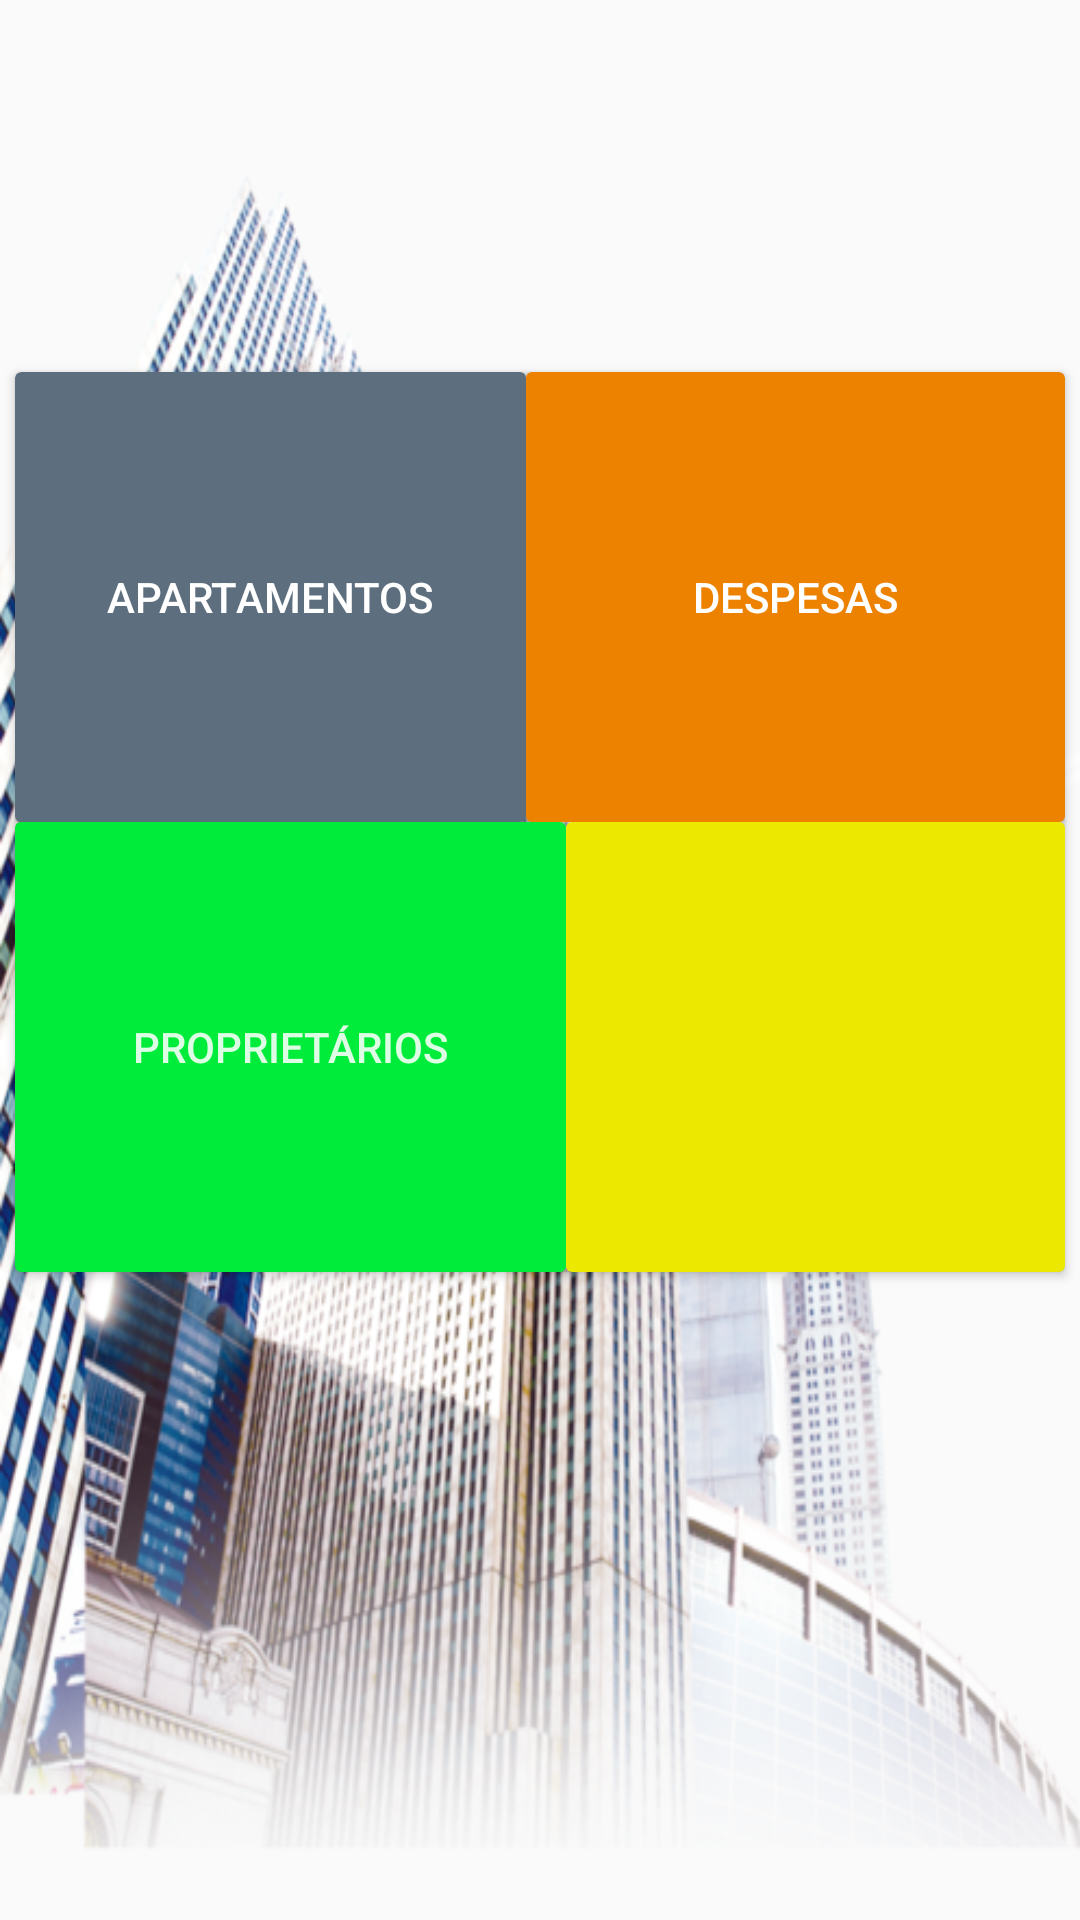

Here is an Android app screen rendered from its layout file. Give the layout XML and the strings, colors and styles it references.
<!-- AndroidManifest.xml: application theme AppTheme -->
<!-- res/layout/activity_principal.xml -->
<?xml version="1.0" encoding="utf-8"?>
<LinearLayout xmlns:android="http://schemas.android.com/apk/res/android"
    xmlns:app="http://schemas.android.com/apk/res-auto"
    xmlns:tools="http://schemas.android.com/tools"
    android:layout_width="match_parent"
    android:layout_height="match_parent"
    tools:context=".app.PrincipalActivity"
    android:background="@drawable/predios"
    android:orientation="vertical"
    android:clickable="true"
    >


    <TextView
        android:id="@+id/emailLogado"
        android:layout_width="match_parent"
        android:layout_height="wrap_content"
        android:paddingBottom="100dp"
        android:text="" />

    <android.support.v7.widget.CardView
        android:layout_width="match_parent"
        android:layout_height="300dp"
        android:layout_margin="5dp"
        app:cardBackgroundColor="@android:color/transparent">
        <LinearLayout
            android:layout_width="match_parent"
            android:layout_height="match_parent"
            android:orientation="vertical"
            android:weightSum="2">
            <LinearLayout
                android:layout_width="match_parent"
                android:layout_height="wrap_content"
                android:orientation="horizontal"
                android:layout_weight="1"
                android:weightSum="2">

                <Button
                    android:id="@+id/apartamentos_btn"
                    android:layout_width="wrap_content"
                    android:layout_height="match_parent"
                    android:layout_weight="1"
                    android:onClick="apartamentos"
                    android:background="@drawable/button_background1"
                    android:text="@string/apartamentos"
                    android:textColor="@color/colorWhite" />
                <Button
                    android:id="@+id/Dispesas_btn"
                    android:layout_width="wrap_content"
                    android:layout_height="match_parent"
                    android:layout_weight="1"
                    android:paddingHorizontal="25dp"
                    android:background="@drawable/button_background2"
                    android:text="@string/despesas"
                    android:textColor="@color/colorWhite"/>

            </LinearLayout>
            <LinearLayout
                android:layout_width="match_parent"
                android:layout_height="wrap_content"
                android:orientation="horizontal"
                android:layout_weight="1"
                android:weightSum="2">
                <LinearLayout
                    android:layout_width="match_parent"
                    android:layout_height="match_parent"
                    android:orientation="horizontal"
                    android:layout_weight="1"
                    android:weightSum="2">
                    <Button
                        android:layout_width="wrap_content"
                        android:layout_height="match_parent"
                        android:layout_weight="1"
                        android:text="@string/proprietarios"
                        android:onClick="proprietarios"
                        android:background="@drawable/button_background3"/>
                    <Button
                        android:layout_width="wrap_content"
                        android:layout_height="match_parent"
                        android:layout_weight="1"
                        android:background="@drawable/button_background4"/>

                </LinearLayout>


            </LinearLayout>
        </LinearLayout>

    </android.support.v7.widget.CardView>

</LinearLayout>
<!-- resources referenced by this layout -->
<resources>
  <color name="colorWhite">#FFFFFF</color>
  <!-- drawable button_background1 (drawable) -->
  <?xml version="1.0" encoding="utf-8"?>
  <shape xmlns:android="http://schemas.android.com/apk/res/android"
      android:shape="rectangle">
      <solid
          android:color="@color/colorPrimary">
      </solid>
      <corners
          android:radius="2dp">
      </corners>
  
  </shape>
  <!-- drawable button_background2 (drawable) -->
  <?xml version="1.0" encoding="utf-8"?>
  <shape xmlns:android="http://schemas.android.com/apk/res/android"
      android:shape="rectangle">
      <solid
          android:color="@color/colorOranje">
      </solid>
      <corners
          android:radius="2dp">
      </corners>
  
  </shape>
  <!-- drawable button_background3 (drawable) -->
  <?xml version="1.0" encoding="utf-8"?>
  <shape xmlns:android="http://schemas.android.com/apk/res/android"
      android:shape="rectangle">
      <solid
          android:color="@color/colorGreen">
      </solid>
      <corners
          android:radius="2dp">
      </corners>
  
  </shape>
  <!-- drawable button_background4 (drawable) -->
  <?xml version="1.0" encoding="utf-8"?>
  <shape xmlns:android="http://schemas.android.com/apk/res/android"
      android:shape="rectangle">
      <solid
          android:color="@color/colorYellow">
      </solid>
      <corners
          android:radius="2dp">
      </corners>
  
  </shape>
  <!-- drawable predios: png bitmap (drawable, 441696 bytes) -->
  <string name="apartamentos">Apartamentos</string>
  <string name="despesas">Despesas</string>
  <string name="proprietarios">Proprietários</string>
  <style name="AppTheme" parent="Theme.AppCompat.Light.DarkActionBar">
          
          <item name="colorPrimary">@color/colorPrimary</item>
          <item name="colorPrimaryDark">@color/colorPrimaryDark</item>
          <item name="colorAccent">@color/colorAccent</item>
          <item name="actionMenuTextColor">@color/colorWhite</item>
          <item name="android:colorForeground">@android:color/background_light</item>
          <item name="android:navigationBarColor">@android:color/white</item>
      </style>
  <color name="colorPrimary">#5D6E7E</color>
  <color name="colorOranje">#ec8200</color>
  <color name="colorGreen">#00ec3b</color>
  <color name="colorYellow">#ece800</color>
  <color name="colorPrimaryDark">#2D3E50</color>
  <color name="colorAccent">#ff0181</color>
</resources>
